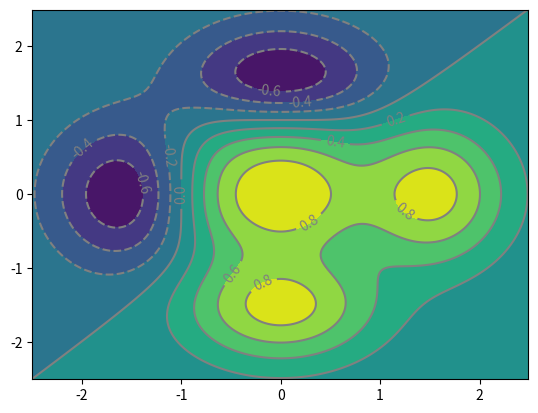

Generate this figure with matplotlib:
import matplotlib.pyplot as plt
import numpy as np
dx = 0.01; dy = 0.01
x = np.arange(-2.5,2.5,dx)
y = np.arange(-2.5,2.5,dy)
X,Y = np.meshgrid(x,y)
def f(x,y):
    return(1 - y**5 + x**5)*np.exp(-x**2-y**2)
C = plt.contour(X,Y,f(X,Y),8,colors='grey')
plt.contourf(X,Y,f(X,Y),8)
plt.clabel(C, inline=1, fontsize=10)
plt.show()
